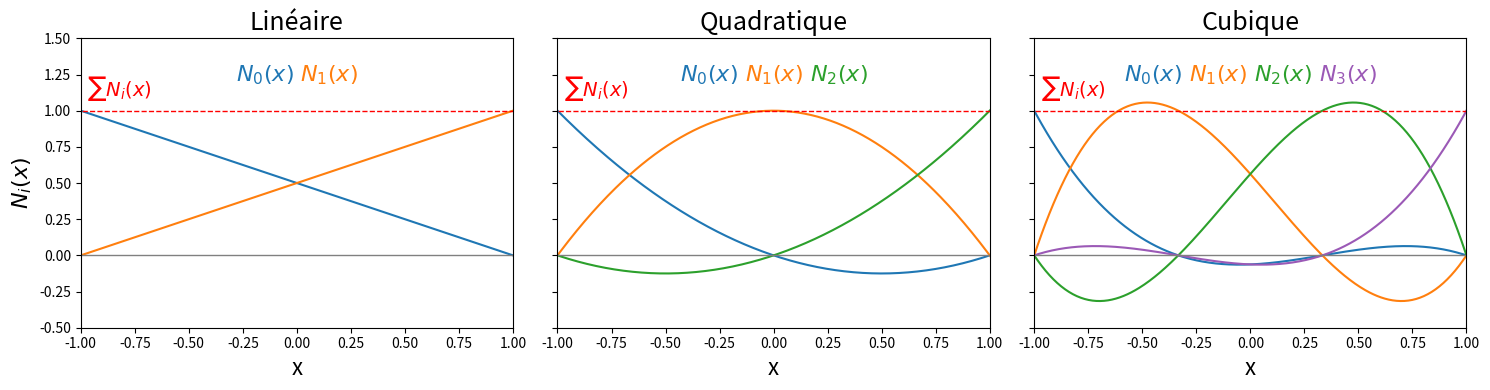

This chart was generated by the following Python code:
import numpy as np
import matplotlib.pyplot as plt

def lagrange_basis(x_points, i, x):
    L = 1
    for j in range(len(x_points)):
        if j != i:
            L *= (x - x_points[j]) / (x_points[i] - x_points[j])
    return L

orders = ["Linéaire", "Quadratique", "Cubique"]
def plot_all_lagrange_orders(max_order=3):
    x_plot = np.linspace(-1.2, 1.2, 400)
    fig, axes = plt.subplots(1, max_order, figsize=(5 * max_order, 4), sharex='col',  sharey='row')

    if max_order == 1:
        axes = [axes]

    for idx, order in enumerate(range(1, max_order + 1)):
        ax = axes[idx]
        x_points = np.linspace(-1, 1, order + 1)

        sum_plot = np.zeros_like(x_plot)

        color_list = ['#1f77b4', '#ff7f0e', '#2ca02c', '#9b59b6']  # stocker les couleurs de chaque courbe
        label_list = []  # stocker les labels

        for i in range(order + 1):
            y_plot = lagrange_basis(x_points, i, x_plot)
            ax.plot(x_plot, y_plot, label=f'$N_{i}$', color = color_list[i])
            sum_plot += y_plot
            label_list.append(f'$N_{i}(x)$')

        print(color_list)
        # Tracer la somme des fonctions de base
        ax.plot(x_plot, sum_plot, '--', color='red', linewidth=1)
        ax.axis([-1, 1, -0.5,1.5])
        ax.set_title(f'{orders[idx]}', fontsize=18)
        ax.set_xlabel('x', fontsize=16)
        if(idx == 0):
            ax.set_ylabel('$N_i(x)$', fontsize=16)
        ax.axhline(0, color='gray', linewidth=1)
        ax.grid(False)
        for i, (label, color) in enumerate(zip(label_list, color_list)):
            ax.text(
                x=0.5 - 0.15 * order * 0.5 + i * 0.15, y=0.85 ,
                s=label,
                color=color,
                fontsize=16,
                ha='center',
                transform=ax.transAxes
            )
            
        ax.text(
                x=0.09, y=0.8 ,
                s=r'$\sum N_i(x)$',
                color="red",
                fontsize=14,
                ha='center',
                transform=ax.transAxes
            )
    
    plt.tight_layout()
    plt.savefig('lagrange.png', dpi=200)
    plt.show()

# Exécution
plot_all_lagrange_orders()
